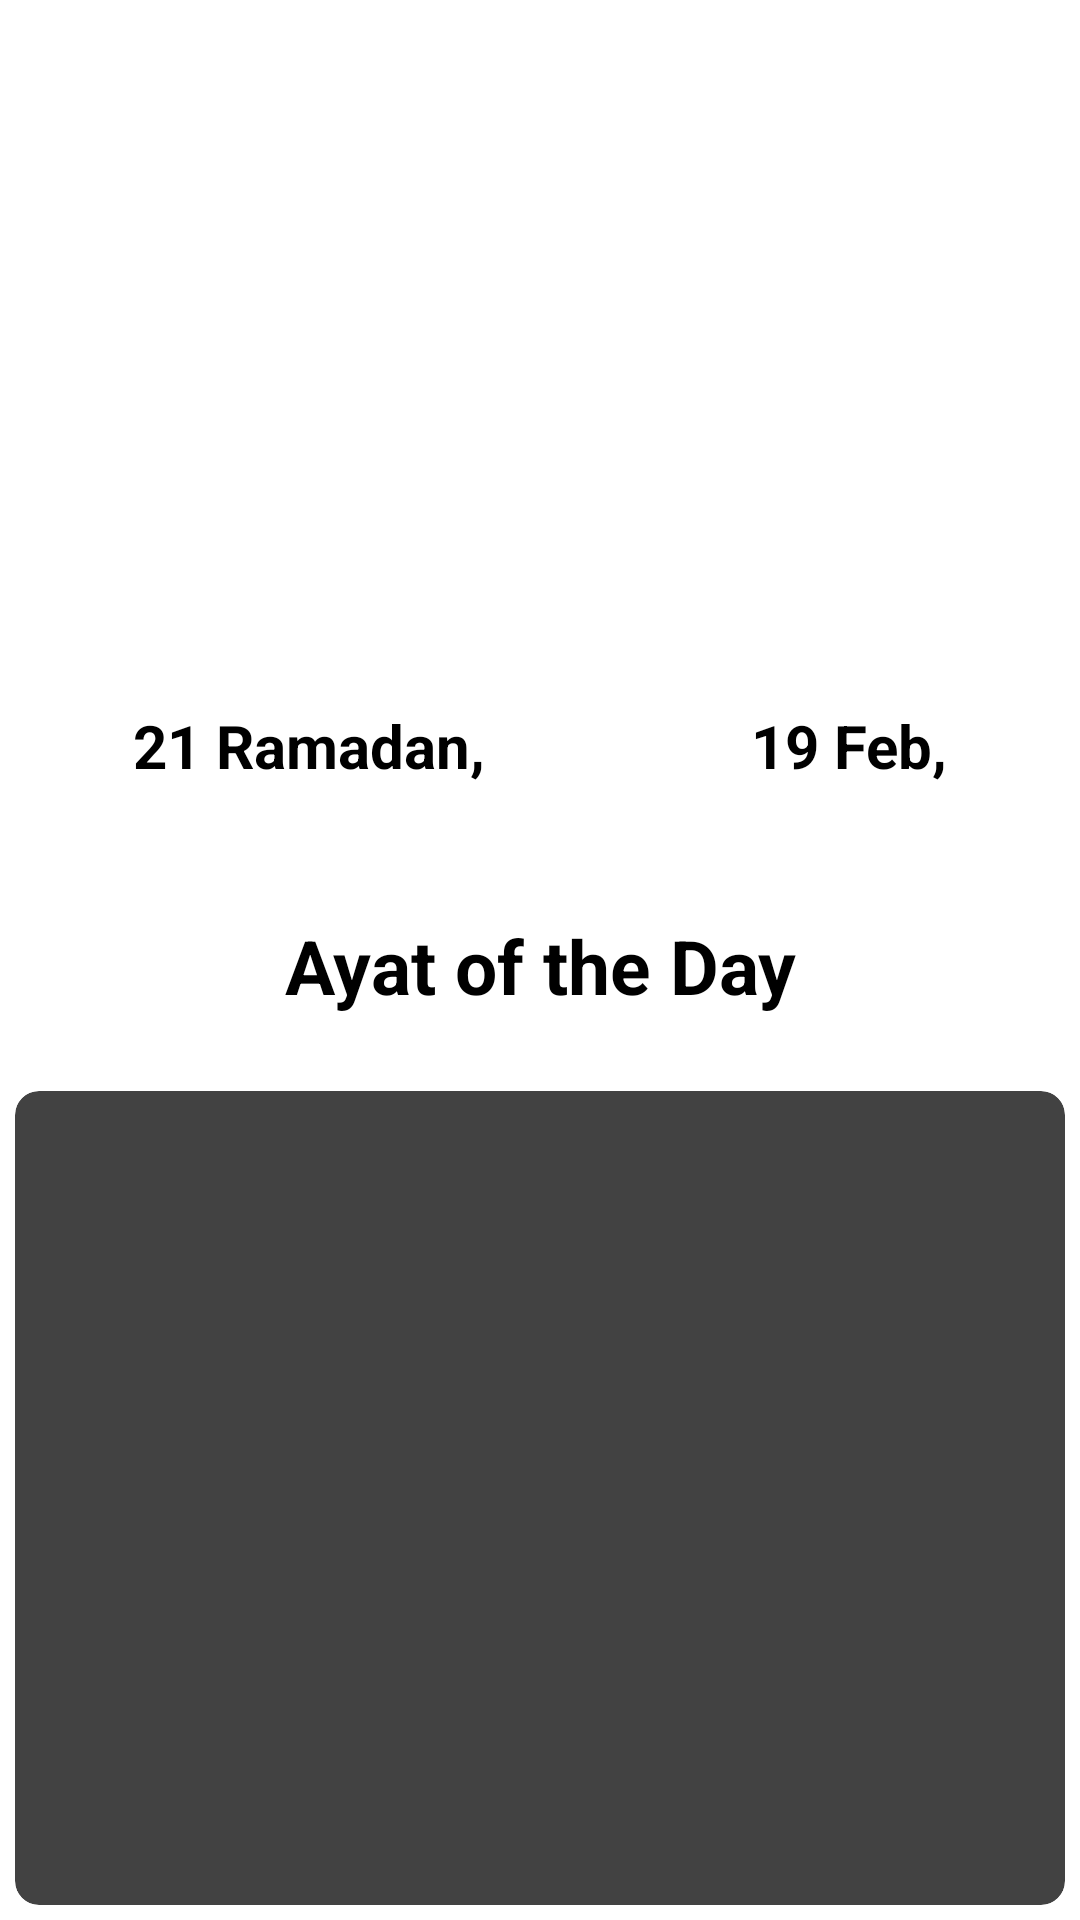

Write the Android layout XML for this screen, with the resource values it uses.
<!-- AndroidManifest.xml: application theme Theme.SoulFaithAssistant -->
<!-- res/layout/fragment_home.xml -->
<?xml version="1.0" encoding="utf-8"?>
<FrameLayout xmlns:android="http://schemas.android.com/apk/res/android"
    xmlns:app="http://schemas.android.com/apk/res-auto"
    xmlns:tools="http://schemas.android.com/tools"
    android:layout_width="match_parent"
    android:layout_height="match_parent"
    app:circularflow_radiusInDP="5sp"
    tools:context=".Home">

    <LinearLayout
        android:layout_width="match_parent"
        android:layout_height="wrap_content"
        android:orientation="vertical">

        <ImageView
            android:id="@+id/home_img"
            android:layout_width="match_parent"
            android:layout_height="205dp"
            android:layout_marginBottom="10sp"
            android:src="@drawable/home_screen"
            android:scaleType="fitXY"/>

        <LinearLayout
            android:layout_width="match_parent"
            android:layout_height="wrap_content"
            android:layout_gravity="center|center_vertical"
            android:orientation="horizontal"
            android:paddingTop="10sp">

            <TextView

                android:id="@+id/islamic_date"
                android:layout_width="wrap_content"
                android:layout_height="50dp"
                android:layout_gravity="right"
                android:layout_margin="10sp"
                android:layout_marginStart="10sp"
                android:layout_marginLeft="10sp"
                android:layout_marginTop="10sp"
                android:layout_marginEnd="10dp"
                android:layout_weight="1"
                android:gravity="center"
                android:padding="10sp"
                android:text="21 Ramadan, 1444"
                android:textAlignment="center"
                android:textSize="20sp"
                android:textStyle="bold" />

            <TextView
                android:id="@+id/english_date"
                android:layout_width="wrap_content"
                android:layout_height="50dp"
                android:layout_gravity="right|end"
                android:layout_margin="10sp"
                android:layout_marginStart="10sp"
                android:layout_marginLeft="10sp"
                android:layout_marginTop="10sp"
                android:layout_marginEnd="10dp"
                android:layout_weight="1"
                android:gravity="center"
                android:padding="10sp"
                android:paddingTop="10sp"
                android:text="19 Feb, 2023"
                android:textAlignment="center"
                android:textSize="20sp"
                android:textStyle="bold" />

        </LinearLayout>


        <TextView
            android:layout_width="match_parent"
            android:layout_height="wrap_content"
            android:layout_marginBottom="10sp"
            android:gravity="center"
            android:padding="10sp"
            android:text="Ayat of the Day"
            android:textSize="25sp"
            android:layout_marginLeft="10sp"
            android:layout_marginRight="10sp"
            android:textStyle="bold" />


        <androidx.cardview.widget.CardView
            android:layout_width="match_parent"
            android:layout_height="wrap_content"
            app:cardCornerRadius="8dp"
            android:layout_margin="5dp"
            android:elevation="20dp">

            <ImageView
                android:layout_width="wrap_content"
                android:layout_height="275dp"
                android:scaleType="centerCrop"
                android:src="@drawable/ayat_of_moment" />


        </androidx.cardview.widget.CardView>


    </LinearLayout>
</FrameLayout>
<!-- resources referenced by this layout -->
<resources>

</resources>
